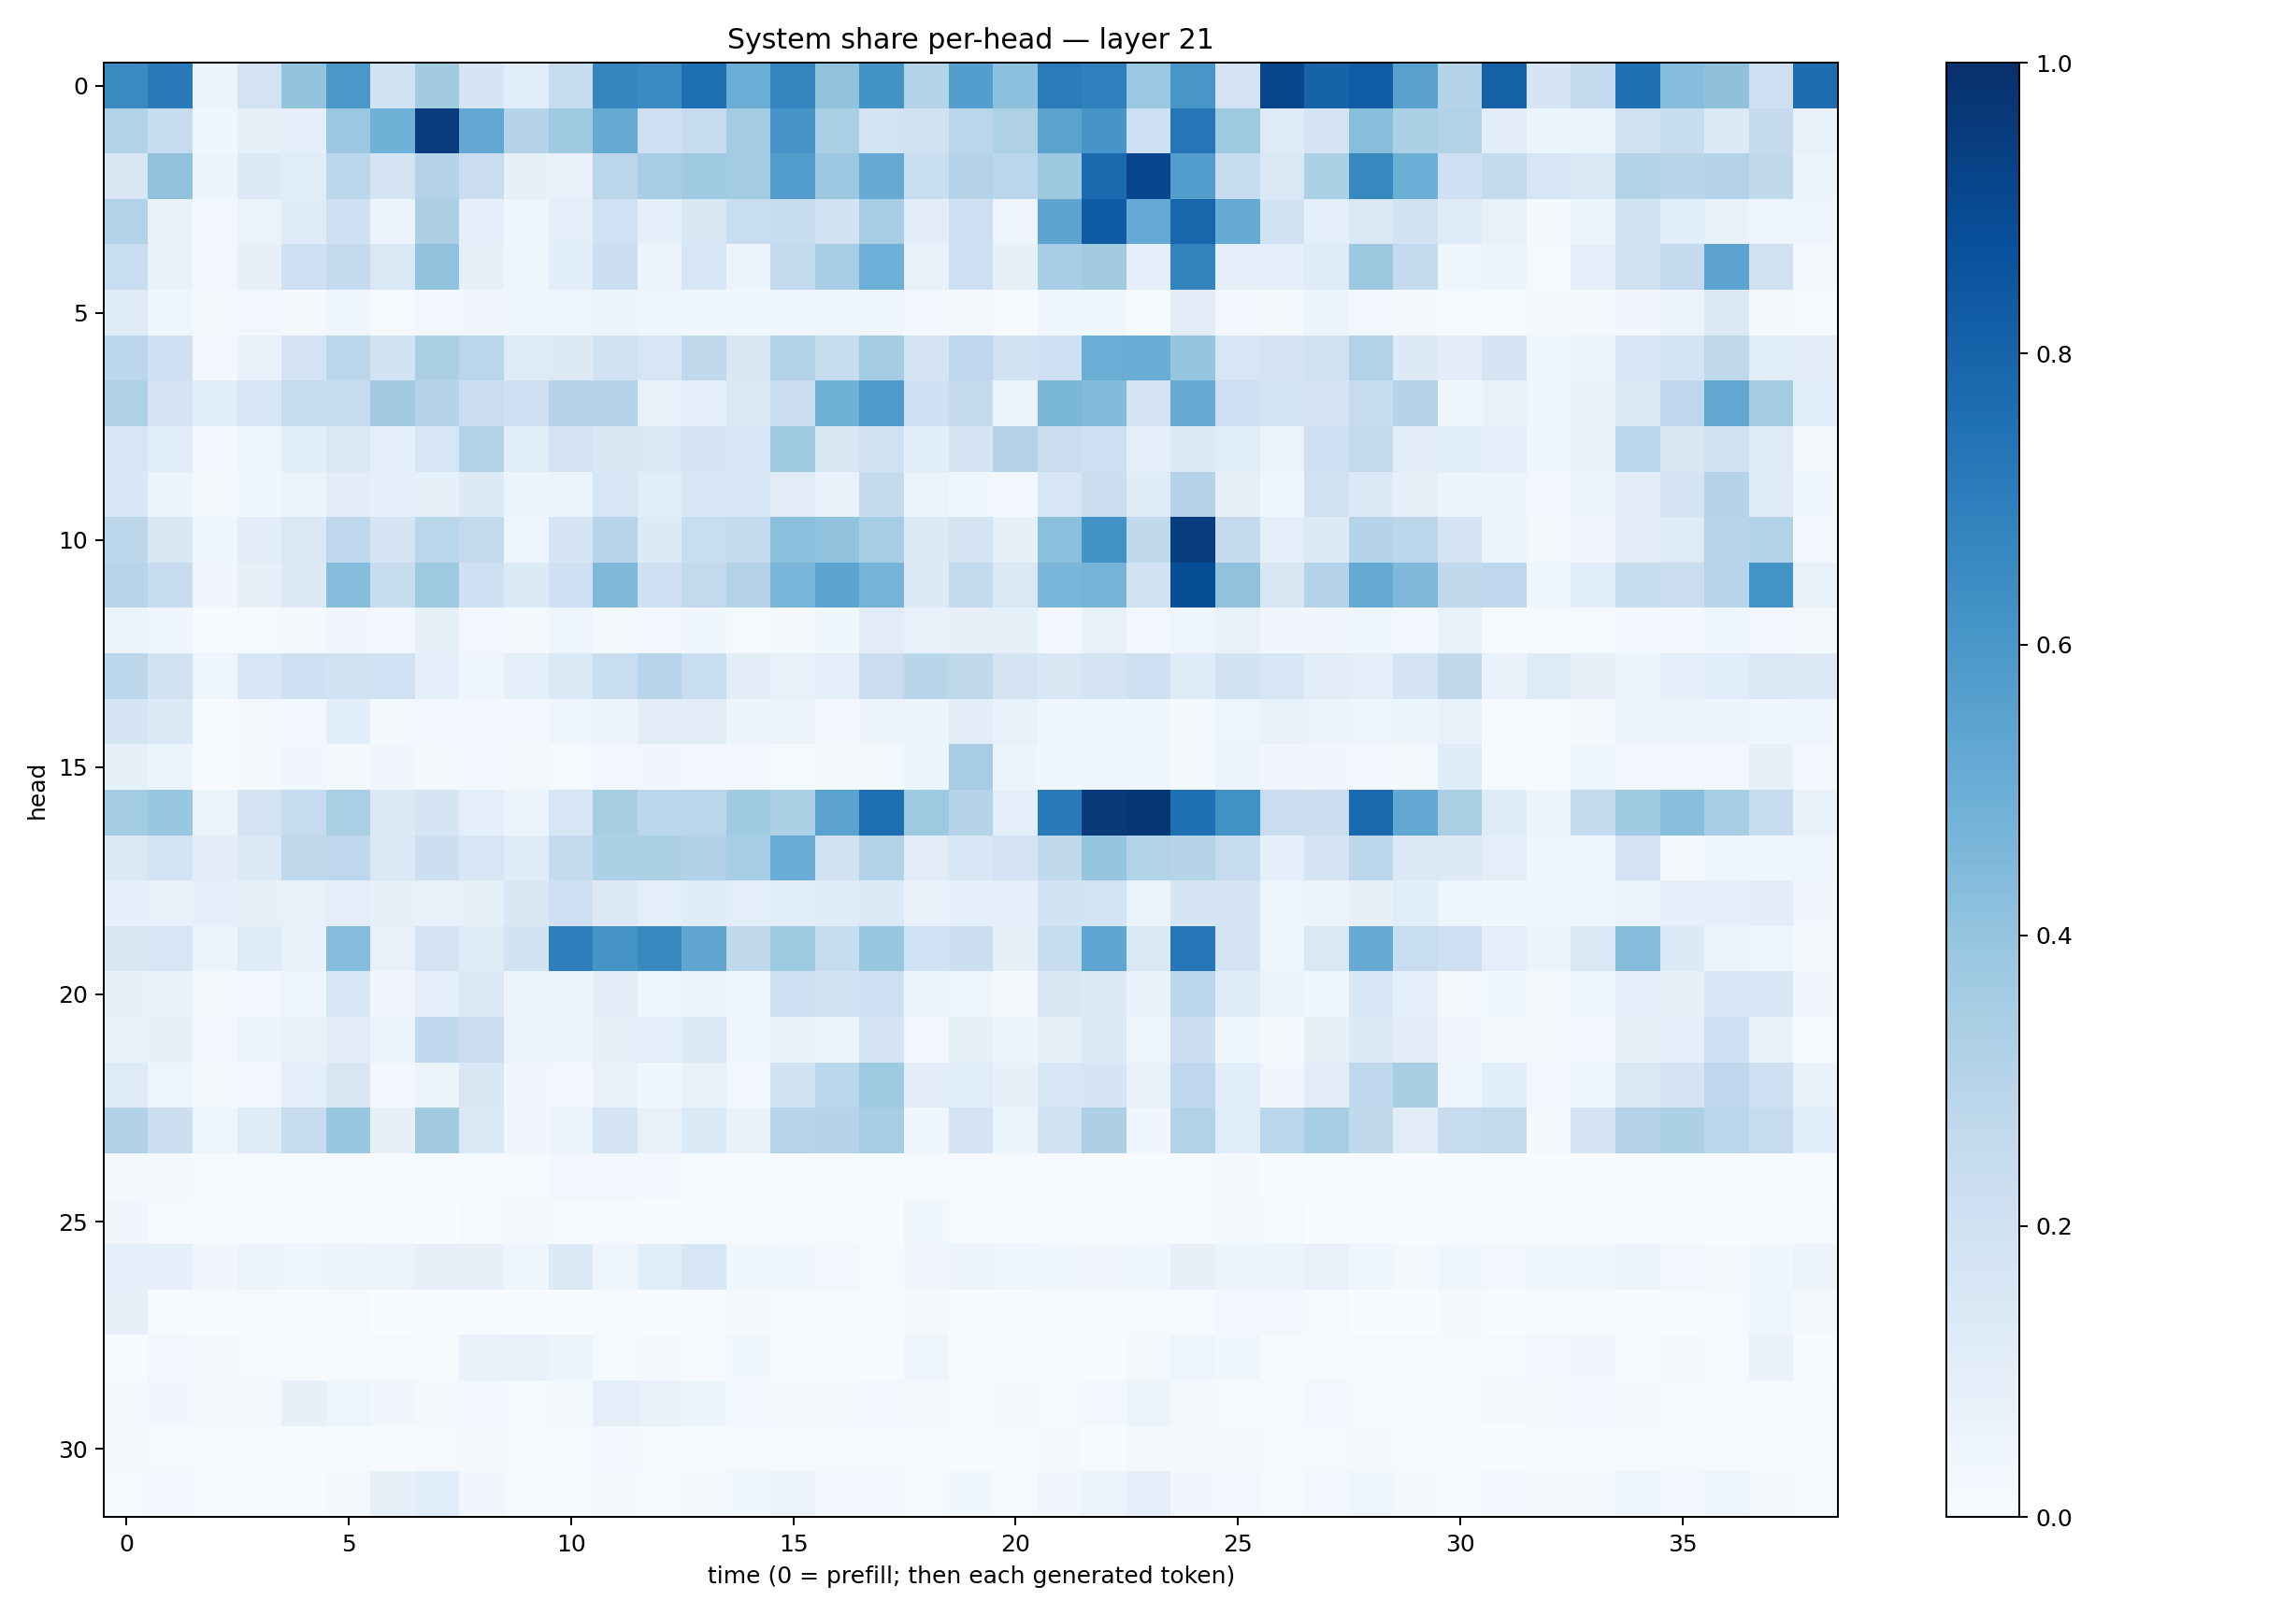

The file beside this chart, header and first rows:
0.6495693, 0.7118053, 0.052871987, 0.18065493, 0.405316, 0.59871024, 0.19341406, 0.36097094, 0.1670724, 0.11455614, 0.2350129, 0.6705109, 0.6510757, 0.75683564, 0.50345045, 0.6721294, 0.40867236, 0.61753285, 0.3128678, 0.56883997, 0.4164497, 0.7074185, 0.6896802, 0.38064766
0.3095, 0.2413, 0.03751, 0.08274, 0.08943, 0.381, 0.4855, 0.9512, 0.527, 0.3057, 0.3721, 0.5134, 0.2061, 0.2494, 0.3558, 0.6071, 0.3384, 0.1842, 0.198, 0.2849, 0.3235, 0.5505, 0.6091, 0.2102
0.1507, 0.4075, 0.0616, 0.1271, 0.1164, 0.2778, 0.1733, 0.3051, 0.2278, 0.08491, 0.0729, 0.2831, 0.3468, 0.3676, 0.3589, 0.5684, 0.3825, 0.5118, 0.2341, 0.3063, 0.2855, 0.3776, 0.772, 0.9091
0.3164, 0.07141, 0.026, 0.063, 0.1173, 0.2043, 0.05288, 0.3264, 0.09329, 0.04662, 0.09587, 0.2027, 0.0867, 0.1498, 0.2342, 0.2397, 0.1897, 0.3492, 0.1026, 0.2137, 0.05046, 0.5399, 0.8283, 0.5232
0.2308, 0.07728, 0.024, 0.08125, 0.2086, 0.251, 0.1444, 0.4067, 0.08061, 0.03963, 0.1072, 0.2217, 0.05474, 0.1584, 0.05626, 0.2591, 0.345, 0.4946, 0.0741, 0.2121, 0.07896, 0.3459, 0.3617, 0.08739
0.1225, 0.04613, 0.01944, 0.02606, 0.01956, 0.04616, 0.01064, 0.02583, 0.03126, 0.04044, 0.04876, 0.05136, 0.04364, 0.03535, 0.03661, 0.04235, 0.04128, 0.04145, 0.02769, 0.01859, 0.00729, 0.04207, 0.038, 0.01219
0.2791, 0.204, 0.02469, 0.07787, 0.1834, 0.28, 0.189, 0.3356, 0.2873, 0.1218, 0.1278, 0.1953, 0.1631, 0.264, 0.1491, 0.3087, 0.2369, 0.3593, 0.1722, 0.2747, 0.1912, 0.2109, 0.5003, 0.5071
0.3224, 0.1797, 0.1083, 0.1611, 0.2485, 0.2497, 0.3606, 0.3028, 0.2296, 0.2105, 0.3019, 0.3081, 0.07599, 0.1009, 0.1445, 0.229, 0.4845, 0.5867, 0.209, 0.251, 0.05908, 0.4602, 0.4379, 0.1803
0.1605, 0.1164, 0.03018, 0.04719, 0.1069, 0.1456, 0.08851, 0.16, 0.314, 0.1138, 0.1831, 0.1492, 0.1437, 0.1664, 0.1641, 0.3682, 0.1491, 0.1986, 0.1068, 0.1676, 0.308, 0.2256, 0.2142, 0.08627
0.1536, 0.05497, 0.01702, 0.03612, 0.06358, 0.1021, 0.09221, 0.08249, 0.1284, 0.06051, 0.0652, 0.1594, 0.1165, 0.1531, 0.1591, 0.1105, 0.06675, 0.2537, 0.06351, 0.03838, 0.02678, 0.1595, 0.2201, 0.1187
0.2789, 0.1495, 0.04079, 0.1017, 0.1426, 0.2737, 0.1729, 0.2869, 0.2599, 0.05041, 0.1671, 0.2935, 0.1347, 0.2338, 0.2514, 0.4182, 0.404, 0.3546, 0.1273, 0.1771, 0.08565, 0.4203, 0.6234, 0.2618
0.2958, 0.2388, 0.03384, 0.08118, 0.1319, 0.4329, 0.2353, 0.3722, 0.2056, 0.1347, 0.2082, 0.4515, 0.2077, 0.2615, 0.3072, 0.4621, 0.541, 0.4735, 0.1272, 0.256, 0.1473, 0.4636, 0.4735, 0.1911
0.06004, 0.04615, 0.004656, 0.01475, 0.01892, 0.03359, 0.02928, 0.08303, 0.02782, 0.02326, 0.04942, 0.02155, 0.02798, 0.03633, 0.01252, 0.02056, 0.0388, 0.112, 0.07544, 0.08156, 0.08392, 0.02939, 0.07281, 0.02916
0.2785, 0.1936, 0.04979, 0.156, 0.2104, 0.1883, 0.1995, 0.08785, 0.03953, 0.08905, 0.139, 0.2332, 0.2943, 0.234, 0.1035, 0.07778, 0.1009, 0.2289, 0.2927, 0.2634, 0.1754, 0.1515, 0.1729, 0.2106
0.1658, 0.1406, 0.006963, 0.01875, 0.03046, 0.1093, 0.02191, 0.02874, 0.02615, 0.02352, 0.05062, 0.05639, 0.1115, 0.1132, 0.05098, 0.05682, 0.02444, 0.05497, 0.06165, 0.1028, 0.07405, 0.04268, 0.04664, 0.03772
0.0823, 0.06419, 0.009676, 0.02046, 0.0319, 0.01946, 0.03156, 0.02048, 0.0244, 0.0171, 0.01514, 0.0304, 0.03238, 0.0303, 0.02662, 0.01532, 0.01631, 0.02134, 0.05279, 0.351, 0.06113, 0.03536, 0.0451, 0.04602
0.3573, 0.3834, 0.06516, 0.1822, 0.2497, 0.3396, 0.1262, 0.1644, 0.09445, 0.05184, 0.1637, 0.3416, 0.2877, 0.2873, 0.3645, 0.3285, 0.5479, 0.7579, 0.3739, 0.3035, 0.09876, 0.7136, 0.9608, 0.9718
0.148, 0.1839, 0.1035, 0.1387, 0.2717, 0.2756, 0.1417, 0.2151, 0.1617, 0.1182, 0.2576, 0.3312, 0.3358, 0.3184, 0.3473, 0.5076, 0.199, 0.311, 0.1103, 0.1542, 0.1817, 0.2628, 0.3953, 0.3122
0.08716, 0.07566, 0.09145, 0.08066, 0.07112, 0.1005, 0.08485, 0.07223, 0.08541, 0.1499, 0.2038, 0.1299, 0.09136, 0.1194, 0.09768, 0.1084, 0.119, 0.1395, 0.07587, 0.08682, 0.09215, 0.1907, 0.1873, 0.06496
0.1503, 0.1609, 0.06052, 0.1188, 0.07115, 0.4338, 0.07246, 0.1726, 0.1201, 0.1941, 0.6961, 0.6125, 0.6571, 0.5321, 0.2629, 0.3713, 0.2377, 0.3942, 0.2024, 0.2177, 0.08333, 0.2401, 0.5385, 0.1407
0.08138, 0.06898, 0.02119, 0.02626, 0.05018, 0.1614, 0.03504, 0.09892, 0.1466, 0.05929, 0.06209, 0.1132, 0.04106, 0.05769, 0.03559, 0.2073, 0.1894, 0.2111, 0.05456, 0.04054, 0.01941, 0.1509, 0.1303, 0.06726
0.06655, 0.08453, 0.02971, 0.05149, 0.07021, 0.1025, 0.06296, 0.2689, 0.2274, 0.05186, 0.05761, 0.08293, 0.09753, 0.1287, 0.0452, 0.07214, 0.06085, 0.1785, 0.02804, 0.08345, 0.05354, 0.08443, 0.1346, 0.04896
0.1242, 0.04955, 0.02341, 0.02865, 0.09467, 0.1515, 0.0265, 0.05909, 0.1505, 0.03249, 0.02917, 0.07588, 0.03704, 0.07802, 0.02997, 0.1876, 0.2879, 0.3721, 0.1026, 0.1154, 0.07847, 0.1535, 0.1668, 0.07081
0.3191, 0.2212, 0.04911, 0.1191, 0.2415, 0.3889, 0.07814, 0.3602, 0.1472, 0.03356, 0.05953, 0.1728, 0.07626, 0.1362, 0.0693, 0.2957, 0.3027, 0.3551, 0.04436, 0.1764, 0.0521, 0.193, 0.3267, 0.03588
0.02143, 0.023, 0.005893, 0.01183, 0.01152, 0.008435, 0.01332, 0.01101, 0.01306, 0.008746, 0.02796, 0.02827, 0.02647, 0.01312, 0.006469, 0.00544, 0.004393, 0.007056, 0.01441, 0.009623, 0.008313, 0.003762, 0.007394, 0.005885
0.03481, 0.007858, 0.002479, 0.00662, 0.006387, 0.008313, 0.004135, 0.002533, 0.01022, 0.01569, 0.0156, 0.01062, 0.007659, 0.01014, 0.01109, 0.006852, 0.008043, 0.002374, 0.03739, 0.01286, 0.003597, 0.007055, 0.006643, 0.007768
0.09123, 0.08846, 0.03132, 0.05217, 0.04976, 0.05756, 0.06513, 0.08075, 0.0802, 0.046, 0.1367, 0.04698, 0.1093, 0.1545, 0.03692, 0.04195, 0.02647, 0.01398, 0.03256, 0.0556, 0.04123, 0.04009, 0.0343, 0.04371
0.08525, 0.006887, 0.003305, 0.008339, 0.006053, 0.01114, 0.002759, 0.001153, 0.00371, 0.001784, 0.003826, 0.009931, 0.006768, 0.005784, 0.01876, 0.005634, 0.00613, 0.004347, 0.02216, 0.002811, 0.001623, 0.008754, 0.007986, 0.0116
0.007439, 0.02835, 0.01779, 0.01555, 0.004814, 0.008165, 0.01042, 0.005466, 0.06818, 0.07659, 0.05182, 0.01393, 0.0175, 0.008873, 0.0359, 0.005631, 0.00781, 0.007346, 0.04908, 0.006424, 0.007462, 0.008438, 0.005204, 0.01778
0.01842, 0.03458, 0.02284, 0.02267, 0.08347, 0.04789, 0.03354, 0.0201, 0.03043, 0.01488, 0.01928, 0.1005, 0.07315, 0.05096, 0.02626, 0.01741, 0.0172, 0.02346, 0.01838, 0.01296, 0.02056, 0.01302, 0.02451, 0.05709
0.01931, 0.01248, 0.01156, 0.00722, 0.01122, 0.01557, 0.006486, 0.008348, 0.01748, 0.01421, 0.01153, 0.02588, 0.01305, 0.009901, 0.01206, 0.008507, 0.01261, 0.009665, 0.009733, 0.006923, 0.004041, 0.01632, 0.007509, 0.0185
0.01309, 0.02715, 0.009821, 0.006817, 0.004678, 0.02025, 0.08357, 0.1172, 0.03499, 0.01559, 0.01482, 0.01795, 0.01535, 0.01973, 0.03625, 0.06534, 0.02656, 0.02796, 0.01199, 0.03527, 0.01545, 0.03495, 0.05684, 0.09126
